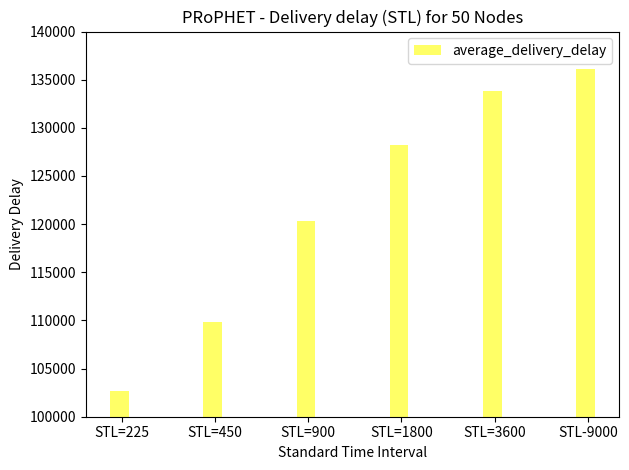

Write the Python code that produced this figure.
# -*- coding: utf-8 -*-
"""
Created on Tue Sep 18 11:52:35 2018

@author: krishanth
"""

# -*- coding: utf-8 -*-
"""
Created on Tue Sep 18 10:47:05 2018

@author: krishanth
"""

#!/usr/bin/python
# Script to plot the stats extracted related to sent
# packets.
#
# Author: Asanga Udugama (adu@comnets.uni-bremen.de)
# Date: 22-aug-2017

import numpy as np
import matplotlib.pyplot as plt

n_groups = 6
   
average_delivery_delay = (102703, 109863, 120299, 128261, 133841, 136118  )
#Delivery_Rate = (63.10, 61.55, 58.5, 54.26, 50, 47.12  ) 


fig, ax = plt.subplots()

index = np.arange(n_groups)
bar_width = 0.2

opacity = 0.6

rects1 = plt.bar(index, average_delivery_delay, bar_width,
                 alpha=opacity,
                 color='yellow', label='average_delivery_delay')

plt.xlabel('Standard Time Interval')
plt.ylabel('Delivery Delay')
plt.title('PRoPHET - Delivery delay (STL) for 50 Nodes')
plt.xticks(index + (bar_width * 0.125), ('STL=225', 'STL=450', 'STL=900','STL=1800','STL=3600','STL-9000'))
plt.ylim(100000, 140000)

plt.legend()

plt.tight_layout()
plt.show()
